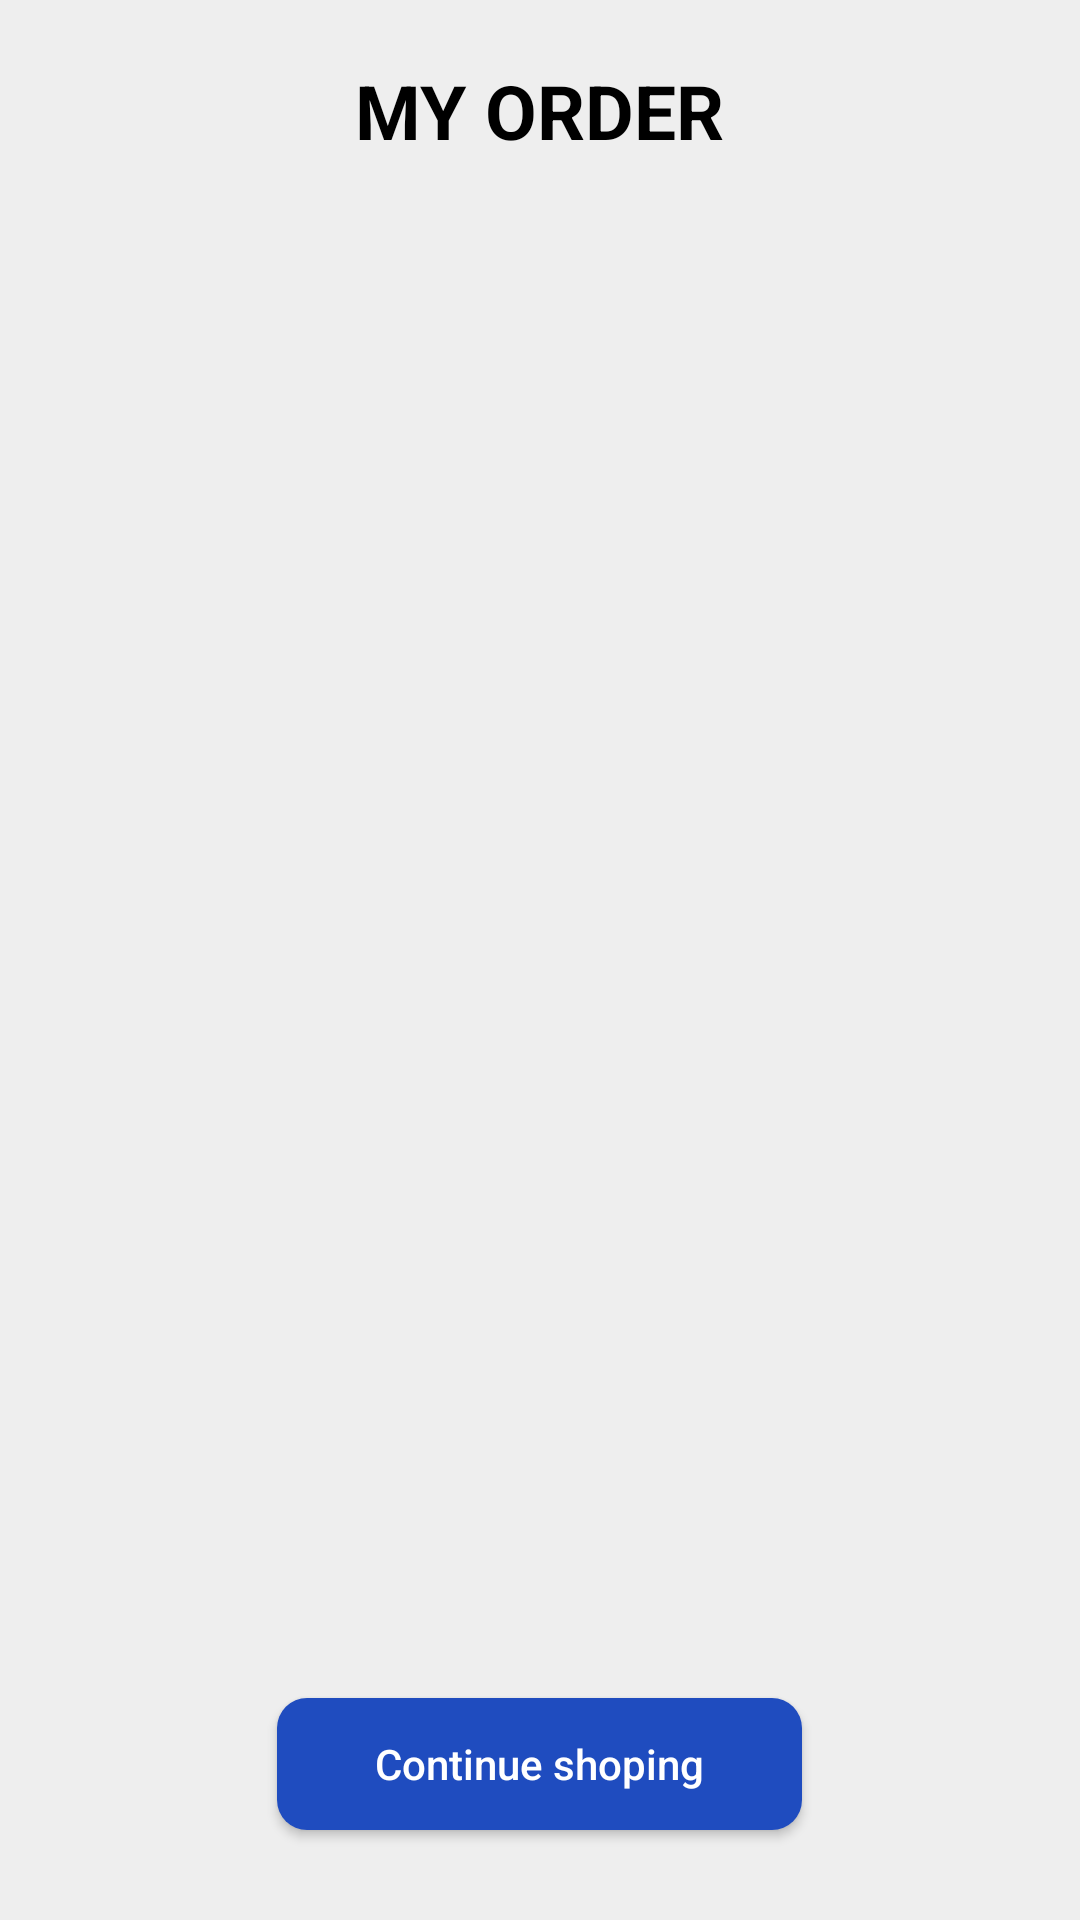

Here is an Android app screen rendered from its layout file. Give the layout XML and the strings, colors and styles it references.
<!-- AndroidManifest.xml: application theme GroceMart -->
<!-- res/layout/activity_my_order_details.xml -->
<?xml version="1.0" encoding="utf-8"?>
<RelativeLayout xmlns:android="http://schemas.android.com/apk/res/android"
    xmlns:app="http://schemas.android.com/apk/res-auto"
    xmlns:tools="http://schemas.android.com/tools"
    android:layout_width="match_parent"
    android:layout_height="match_parent"
    tools:context=".activity.MyOrderDetails"
    android:background="#EEEEEE">

    <ImageView
        android:layout_width="@dimen/twenty"
        android:layout_height="@dimen/twenty"
        android:src="@drawable/arrow"
        android:layout_margin="@dimen/fifteen"
        android:id="@+id/back"></ImageView>

    <TextView
        android:id="@+id/text"
        android:layout_width="wrap_content"
        android:layout_height="wrap_content"
        android:layout_centerHorizontal="true"
        android:layout_marginTop="20dp"
        android:text="@string/MYORDER"
        android:textStyle="bold"
        android:textColor="#000000"
        android:textSize="25sp"/>

    <RelativeLayout
        android:layout_width="match_parent"
        android:layout_height="wrap_content"
        android:layout_below="@id/text"
        android:layout_above="@id/continueShoping">

        <androidx.recyclerview.widget.RecyclerView
            android:layout_width="match_parent"
            android:layout_height="wrap_content"
            android:id="@+id/recyclerOrder">

        </androidx.recyclerview.widget.RecyclerView>


    </RelativeLayout>




    <Button
        android:id="@+id/continueShoping"
        android:layout_width="175dp"
        android:layout_height="44dp"
        android:layout_gravity="center_horizontal"
        android:background="@drawable/button_back"
        android:text="Continue shoping"
        android:textColor="@color/btntextcolor"
        android:textAllCaps="false"
        android:layout_centerHorizontal="true"
        android:layout_alignParentBottom="true"
        android:layout_marginBottom="30dp"></Button>
</RelativeLayout>
<!-- resources referenced by this layout -->
<resources>
  <color name="btntextcolor">#FFFFFF</color>
  <dimen name="fifteen">15dp</dimen>
  <dimen name="twenty">20dp</dimen>
  <!-- drawable button_back (drawable) -->
  <?xml version="1.0" encoding="utf-8"?>
  <shape xmlns:android="http://schemas.android.com/apk/res/android"
      android:shape="rectangle">
  
  
      <gradient
          android:angle="90"
          android:endColor="#1f4cbf"
          android:startColor="#1f4cbf"
          android:type="linear" />
  
      <corners
          android:bottomLeftRadius="10dp"
          android:bottomRightRadius="10dp"
          android:topLeftRadius="10dp"
          android:topRightRadius="10dp" />
  </shape>
  <string name="MYORDER">MY ORDER</string>
  <style name="GroceMart" parent="Theme.AppCompat.DayNight.NoActionBar">
          
          <item name="colorPrimary">@color/purple_500</item>
          <item name="colorPrimaryVariant">@color/white</item>
          <item name="colorOnPrimary">@color/white</item>
          
          <item name="colorSecondary">@color/purple_700</item>
          <item name="colorSecondaryVariant">@color/teal_700</item>
          <item name="colorOnSecondary">@color/teal_200</item>
          
          <item name="android:statusBarColor" tools:targetApi="l">?attr/colorPrimaryVariant</item>
          
      </style>
  <color name="purple_500">#FF6200EE</color>
  <color name="white">#FFFFFFFF</color>
  <color name="purple_700">#FF3700B3</color>
  <color name="teal_700">#FF018786</color>
  <color name="teal_200">#FF03DAC5</color>
</resources>
